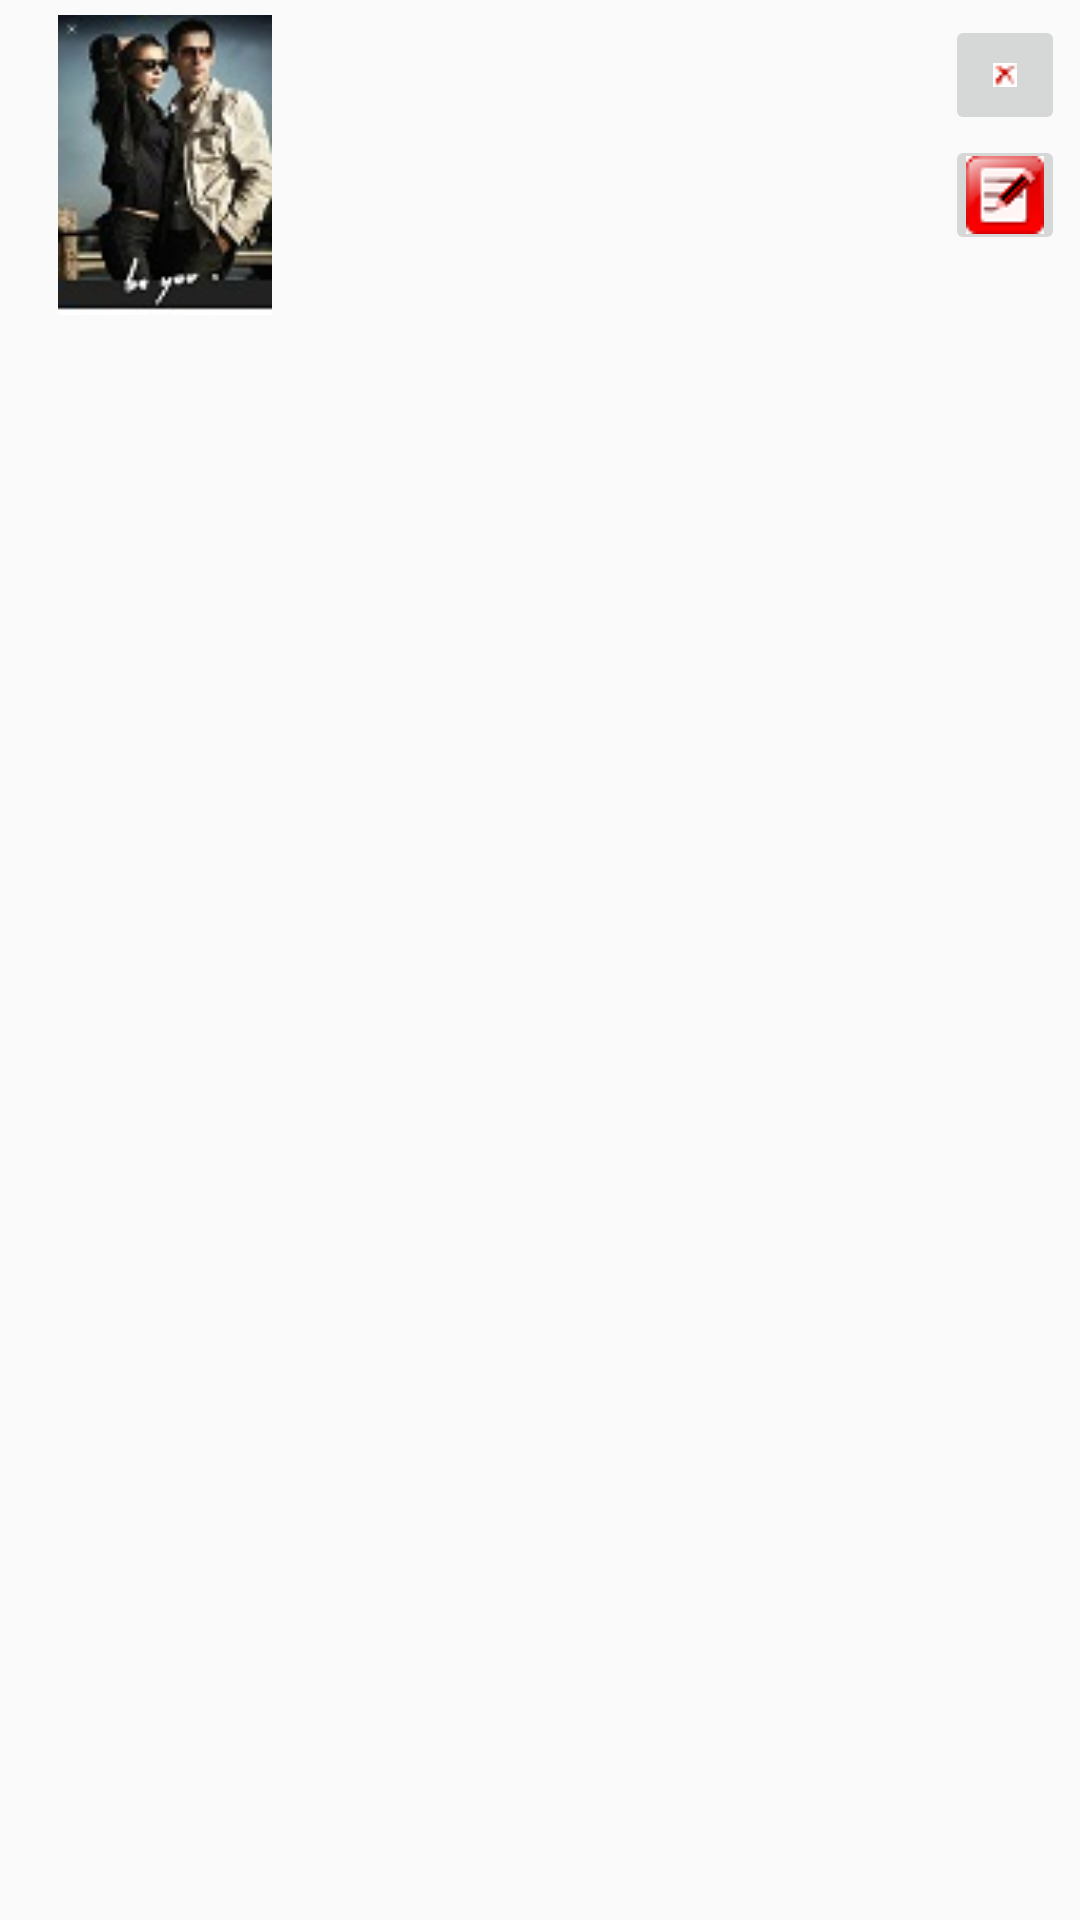

Here is an Android app screen rendered from its layout file. Give the layout XML and the strings, colors and styles it references.
<!-- AndroidManifest.xml: application theme AppTheme -->
<!-- res/layout/inflate_record.xml -->
<?xml version="1.0" encoding="utf-8"?>
<RelativeLayout xmlns:android="http://schemas.android.com/apk/res/android"
    android:layout_width="match_parent"
    android:layout_height="wrap_content"
    android:background="@drawable/list_selector"
    android:orientation="horizontal"
    android:padding="5dp">


    <ImageView
        android:id="@+id/list_image"
        android:layout_width="100dp"
        android:layout_height="100dp"
        android:src="@drawable/ritu" />

    <TextView
        android:id="@+id/tv_name"
        android:layout_width="match_parent"
        android:layout_height="wrap_content"
        android:layout_marginRight="50dp"
        android:layout_toRightOf="@+id/list_image"
        android:textColor="@color/colorPrimaryDark"
        android:textSize="15dip"
        android:textStyle="bold"
        android:typeface="sans" />

    <TextView
        android:id="@+id/tv_email"
        android:layout_width="match_parent"
        android:layout_height="wrap_content"
        android:layout_marginRight="50dp"
        android:layout_below="@id/tv_name"
        android:layout_marginTop="1dip"
        android:layout_toRightOf="@+id/list_image"
        android:textSize="10dip" />

    <TextView
        android:id="@+id/tv_phone"
        android:layout_marginRight="50dp"
        android:layout_width="match_parent"
        android:layout_height="wrap_content"
        android:layout_below="@id/tv_email"
        android:layout_marginTop="1dip"
        android:layout_toRightOf="@+id/list_image"
        android:textSize="10dip" />



        <ImageButton
            android:id="@+id/deleteBn"
            android:layout_width="40dp"
            android:layout_height="40dp"
            android:layout_alignParentRight="true"
            android:focusable="false"
            android:src="@drawable/cross" />

        <ImageButton
            android:id="@+id/edit"
            android:layout_width="40dp"
            android:layout_height="40dp"
            android:layout_alignParentRight="true"
            android:layout_below="@id/deleteBn"
            android:focusable="false"
            android:gravity="right"
            android:src="@drawable/edit"
            android:textColor="#10bcc9"
            android:textSize="10dip"
            android:textStyle="bold" />

</RelativeLayout>
<!-- resources referenced by this layout -->
<resources>
  <!-- drawable cross: png bitmap (drawable, 304 bytes) -->
  <!-- drawable edit: png bitmap (drawable, 1345 bytes) -->
  <!-- drawable ritu: jpg bitmap (drawable, 5870 bytes) -->
  <style name="AppTheme" parent="Theme.AppCompat.Light.DarkActionBar">
          
          <item name="colorPrimary">@color/colorPrimary</item>
          <item name="colorPrimaryDark">@color/colorPrimaryDark</item>
          <item name="colorAccent">@color/colorAccent</item>
      </style>
  <!-- not gathered from this repository: default colours our renderer supplied (Android Studio template values) -->
  <color name="colorPrimary">#FF6200EE</color>
  <color name="colorPrimaryDark">#FF3700B3</color>
  <color name="colorAccent">#FF03DAC5</color>
</resources>
